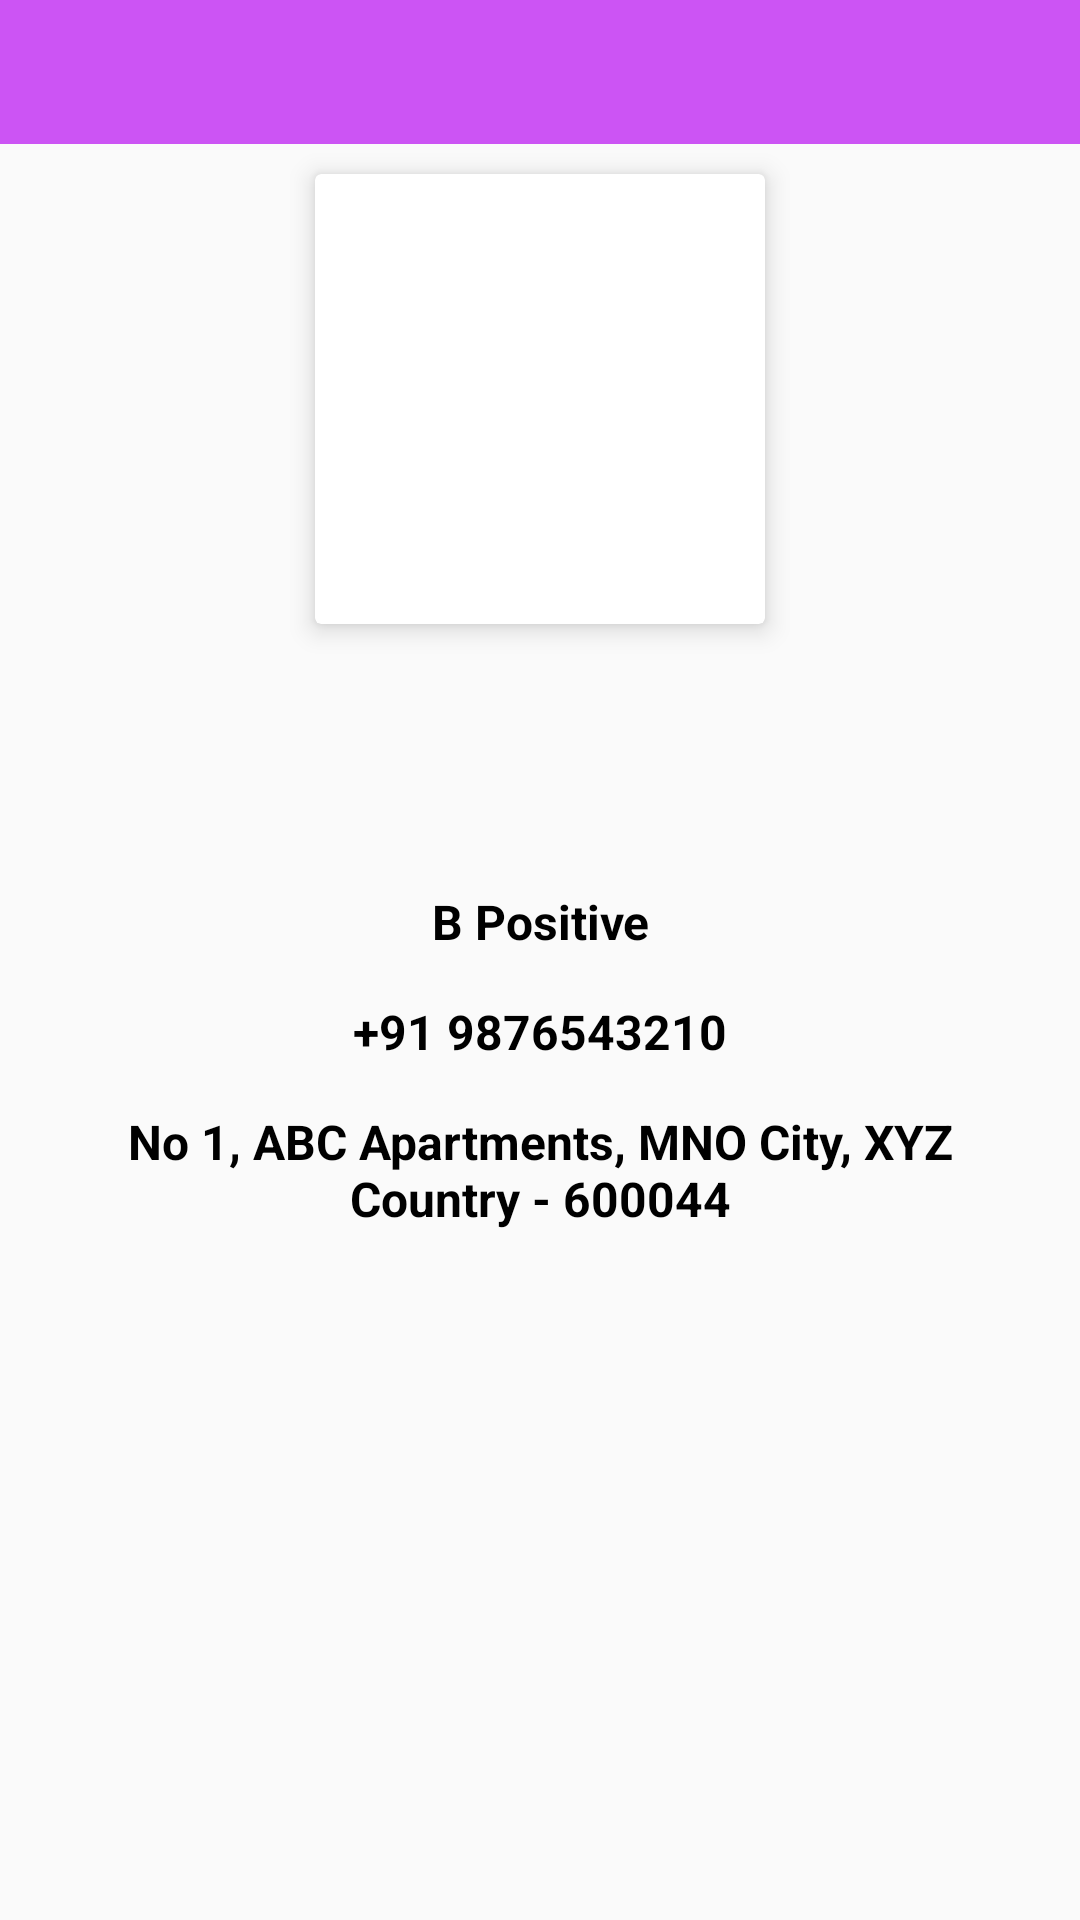

Here is an Android app screen rendered from its layout file. Give the layout XML and the strings, colors and styles it references.
<!-- AndroidManifest.xml: application theme Theme.AppCompat.Light.NoActionBar -->
<!-- res/layout/activity_user_details.xml -->
<?xml version="1.0" encoding="utf-8"?>
<layout xmlns:android="http://schemas.android.com/apk/res/android"
    xmlns:app="http://schemas.android.com/apk/res-auto"
    xmlns:tools="http://schemas.android.com/tools">

    <androidx.constraintlayout.widget.ConstraintLayout
        android:layout_width="match_parent"
        android:layout_height="match_parent"
        tools:context=".activity.UserDetailsActivity">

        <Toolbar
            android:id="@+id/toolbar"
            android:layout_width="match_parent"
            android:layout_height="wrap_content"
            app:layout_constraintTop_toTopOf="parent"
            android:titleTextColor="@color/white"
            android:navigationIcon="@drawable/baseline_arrow_back"
            android:background="@color/toolbar"
            android:minHeight="@android:dimen/app_icon_size"/>

        <androidx.cardview.widget.CardView
            android:id="@+id/cvUserImage"
            android:layout_width="150dp"
            android:layout_height="150dp"
            android:layout_margin="@dimen/large"
            app:cardElevation="@dimen/medium"
            app:layout_constraintStart_toStartOf="parent"
            app:layout_constraintEnd_toEndOf="parent"
            app:layout_constraintTop_toBottomOf="@id/toolbar">

            <ImageView
                android:id="@+id/ivUserImage"
                android:layout_width="match_parent"
                android:layout_height="match_parent"
                android:contentDescription="@string/user_image" />

        </androidx.cardview.widget.CardView>

        <TextView
            android:id="@+id/tvUserName"
            android:layout_width="match_parent"
            android:layout_height="wrap_content"
            android:layout_marginTop="@dimen/large"
            android:layout_marginStart="@dimen/large"
            android:layout_marginEnd="@dimen/large"
            android:layout_marginBottom="@dimen/medium"
            android:padding="@dimen/medium"
            android:gravity="center"
            android:textSize="@dimen/title"
            android:textColor="@color/black"
            android:textStyle="bold"
            app:layout_constraintTop_toBottomOf="@id/cvUserImage" />

        <TextView
            android:id="@+id/tvUserEmail"
            android:layout_width="match_parent"
            android:layout_height="wrap_content"
            android:layout_marginTop="@dimen/medium"
            android:layout_marginStart="@dimen/large"
            android:layout_marginEnd="@dimen/large"
            android:layout_marginBottom="@dimen/medium"
            android:padding="@dimen/medium"
            android:gravity="center"
            android:textSize="@dimen/title"
            android:textColor="@color/black"
            android:textStyle="bold"
            app:layout_constraintTop_toBottomOf="@id/tvUserName" />

        <TextView
            android:id="@+id/tvUserBloodGroup"
            android:layout_width="match_parent"
            android:layout_height="wrap_content"
            android:layout_marginTop="@dimen/medium"
            android:layout_marginStart="@dimen/large"
            android:layout_marginEnd="@dimen/large"
            android:layout_marginBottom="@dimen/medium"
            android:padding="@dimen/medium"
            android:text="@string/blood_group"
            android:gravity="center"
            android:textSize="@dimen/title"
            android:textColor="@color/black"
            android:textStyle="bold"
            app:layout_constraintTop_toBottomOf="@id/tvUserEmail" />

        <TextView
            android:id="@+id/tvUserMobile"
            android:layout_width="match_parent"
            android:layout_height="wrap_content"
            android:layout_marginTop="@dimen/medium"
            android:layout_marginStart="@dimen/large"
            android:layout_marginEnd="@dimen/large"
            android:layout_marginBottom="@dimen/medium"
            android:padding="@dimen/medium"
            android:gravity="center"
            android:text="@string/mobile_number"
            android:textSize="@dimen/title"
            android:textColor="@color/black"
            android:textStyle="bold"
            app:layout_constraintTop_toBottomOf="@id/tvUserBloodGroup" />

        <TextView
            android:id="@+id/tvUserAddress"
            android:layout_width="match_parent"
            android:layout_height="wrap_content"
            android:layout_marginTop="@dimen/medium"
            android:layout_marginStart="@dimen/large"
            android:layout_marginEnd="@dimen/large"
            android:layout_marginBottom="@dimen/medium"
            android:padding="@dimen/medium"
            android:gravity="center"
            android:text="@string/address"
            android:textSize="@dimen/title"
            android:textColor="@color/black"
            android:textStyle="bold"
            app:layout_constraintTop_toBottomOf="@id/tvUserMobile" />

    </androidx.constraintlayout.widget.ConstraintLayout>
</layout>
<!-- resources referenced by this layout -->
<resources>
  <color name="black">#FF000000</color>
  <color name="toolbar">#cc54f4</color>
  <color name="white">#FFFFFFFF</color>
  <dimen name="large">10dp</dimen>
  <dimen name="medium">5dp</dimen>
  <dimen name="title">16sp</dimen>
  <string name="address">No 1, ABC Apartments, MNO City, XYZ Country - 600044</string>
  <string name="blood_group">B Positive</string>
  <string name="mobile_number">+91 9876543210</string>
  <string name="user_image">User Image</string>
</resources>
